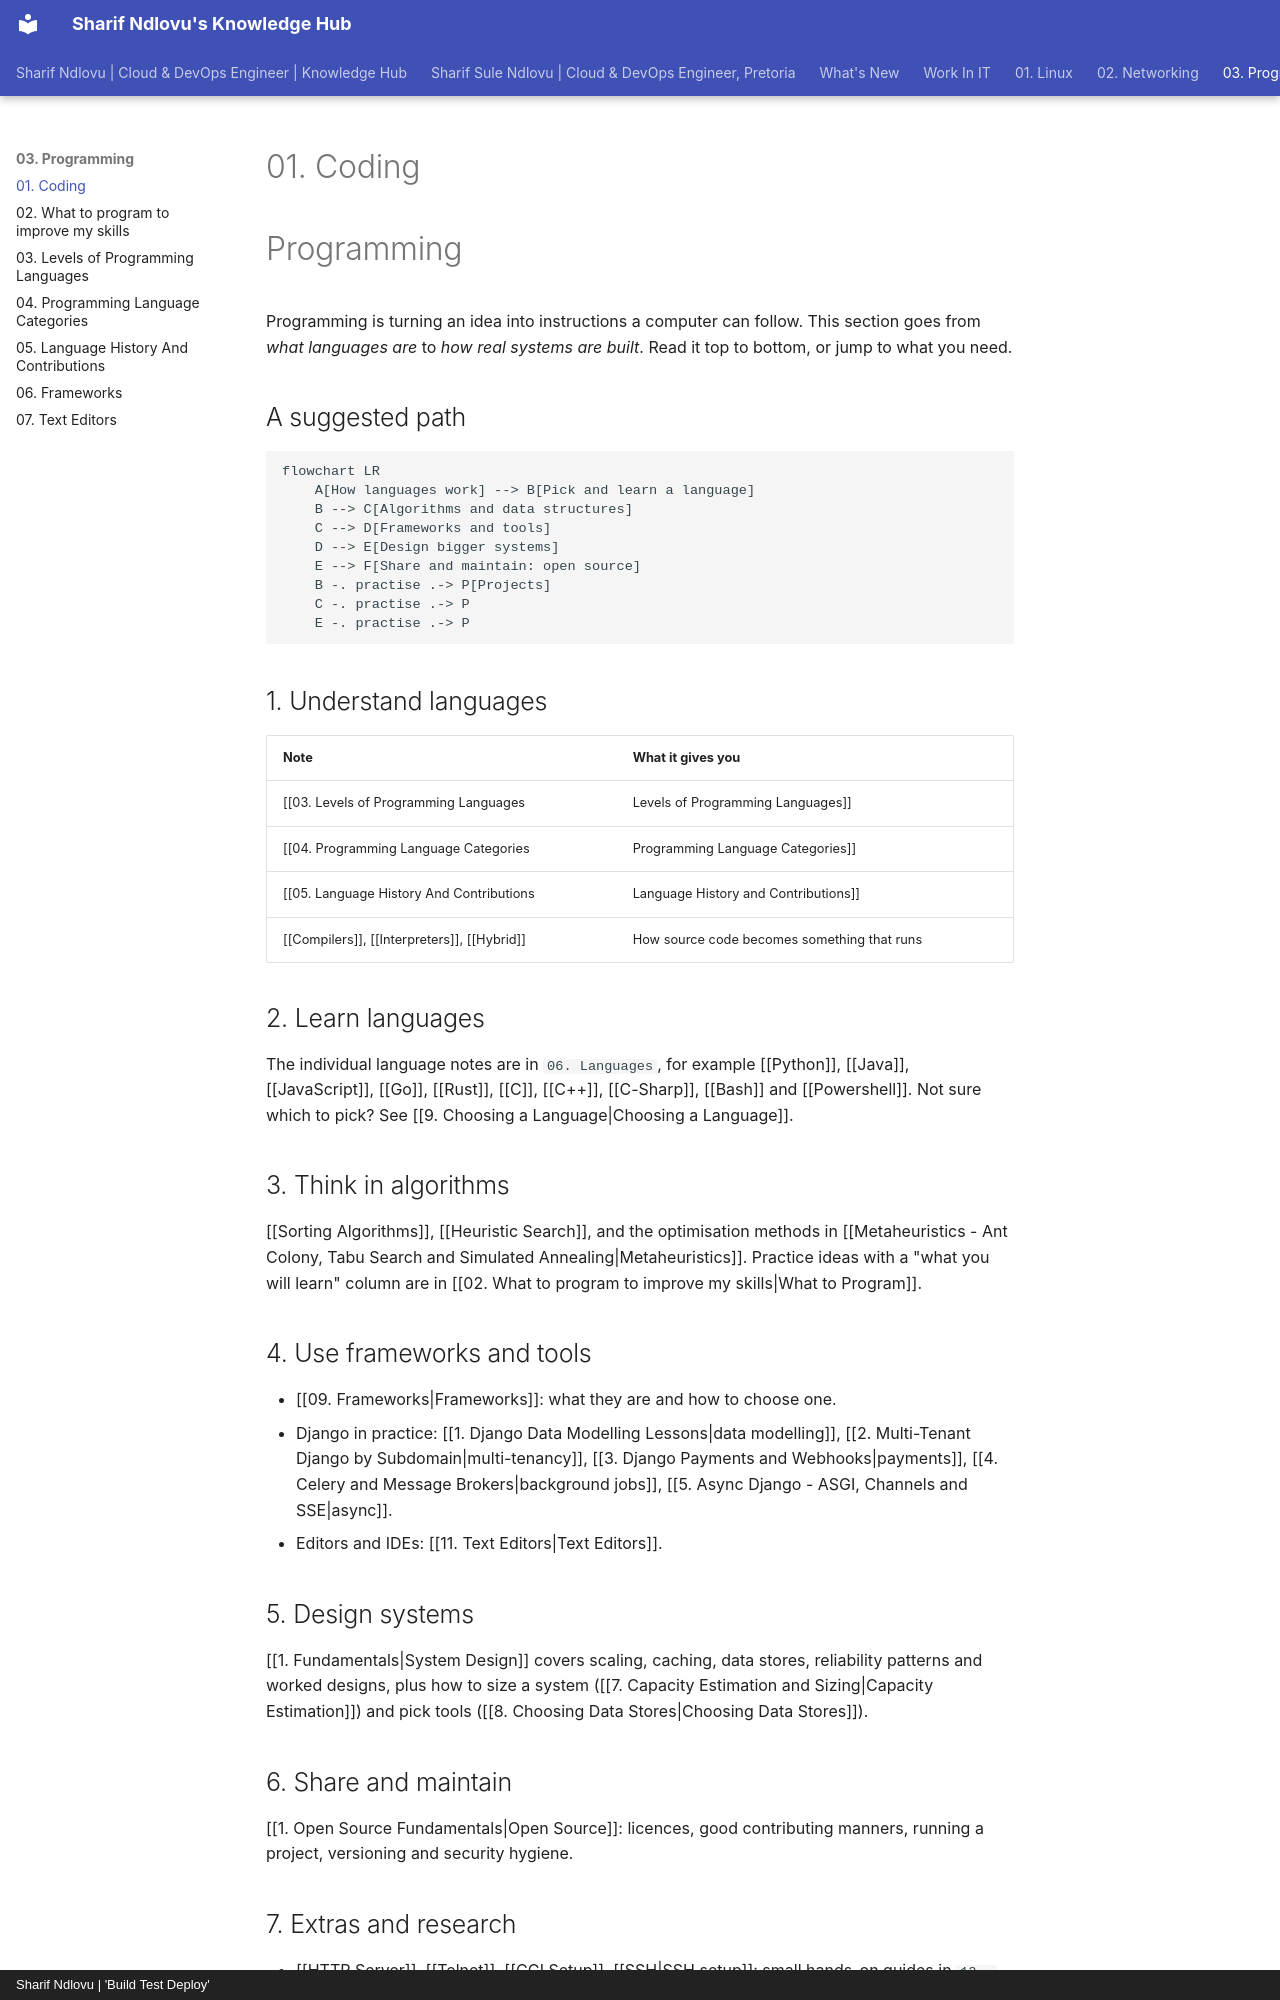

repository: sharifndlovu123/knowledge_base_map · page: 03. Programming/01. Coding.html · generator: mkdocs · copyright: Sharif Ndlovu | 'Build Test Deploy'

# 01. Coding

# Programming

Programming is turning an idea into instructions a computer can follow. This section goes from *what languages are* to *how real systems are built*. Read it top to bottom, or jump to what you need.

## A suggested path

```mermaid
flowchart LR
    A[How languages work] --> B[Pick and learn a language]
    B --> C[Algorithms and data structures]
    C --> D[Frameworks and tools]
    D --> E[Design bigger systems]
    E --> F[Share and maintain: open source]
    B -. practise .-> P[Projects]
    C -. practise .-> P
    E -. practise .-> P
```

## 1. Understand languages

| Note | What it gives you |
| ---- | ----------------- |
| [[03. Levels of Programming Languages|Levels of Programming Languages]] | Machine code to high-level: how far a language is from the hardware |
| [[04. Programming Language Categories|Programming Language Categories]] | Procedural, object-oriented, functional, logic and scripting, with examples |
| [[05. Language History And Contributions|Language History and Contributions]] | Who made what, and why |
| [[Compilers]], [[Interpreters]], [[Hybrid]] | How source code becomes something that runs |

## 2. Learn languages

The individual language notes are in `06. Languages`, for example [[Python]], [[Java]], [[JavaScript]], [[Go]], [[Rust]], [[C]], [[C++]], [[C-Sharp]], [[Bash]] and [[Powershell]]. Not sure which to pick? See [[9. Choosing a Language|Choosing a Language]].

## 3. Think in algorithms

[[Sorting Algorithms]], [[Heuristic Search]], and the optimisation methods in [[Metaheuristics - Ant Colony, Tabu Search and Simulated Annealing|Metaheuristics]]. Practice ideas with a "what you will learn" column are in [[02. What to program to improve my skills|What to Program]].

## 4. Use frameworks and tools

- [[09. Frameworks|Frameworks]]: what they are and how to choose one.
- Django in practice: [[1. Django Data Modelling Lessons|data modelling]], [[2. Multi-Tenant Django by Subdomain|multi-tenancy]], [[3. Django Payments and Webhooks|payments]], [[4. Celery and Message Brokers|background jobs]], [[5. Async Django - ASGI, Channels and SSE|async]].
- Editors and IDEs: [[11. Text Editors|Text Editors]].

## 5. Design systems

[[1. Fundamentals|System Design]] covers scaling, caching, data stores, reliability patterns and worked designs, plus how to size a system ([[7. Capacity Estimation and Sizing|Capacity Estimation]]) and pick tools ([[8. Choosing Data Stores|Choosing Data Stores]]).
